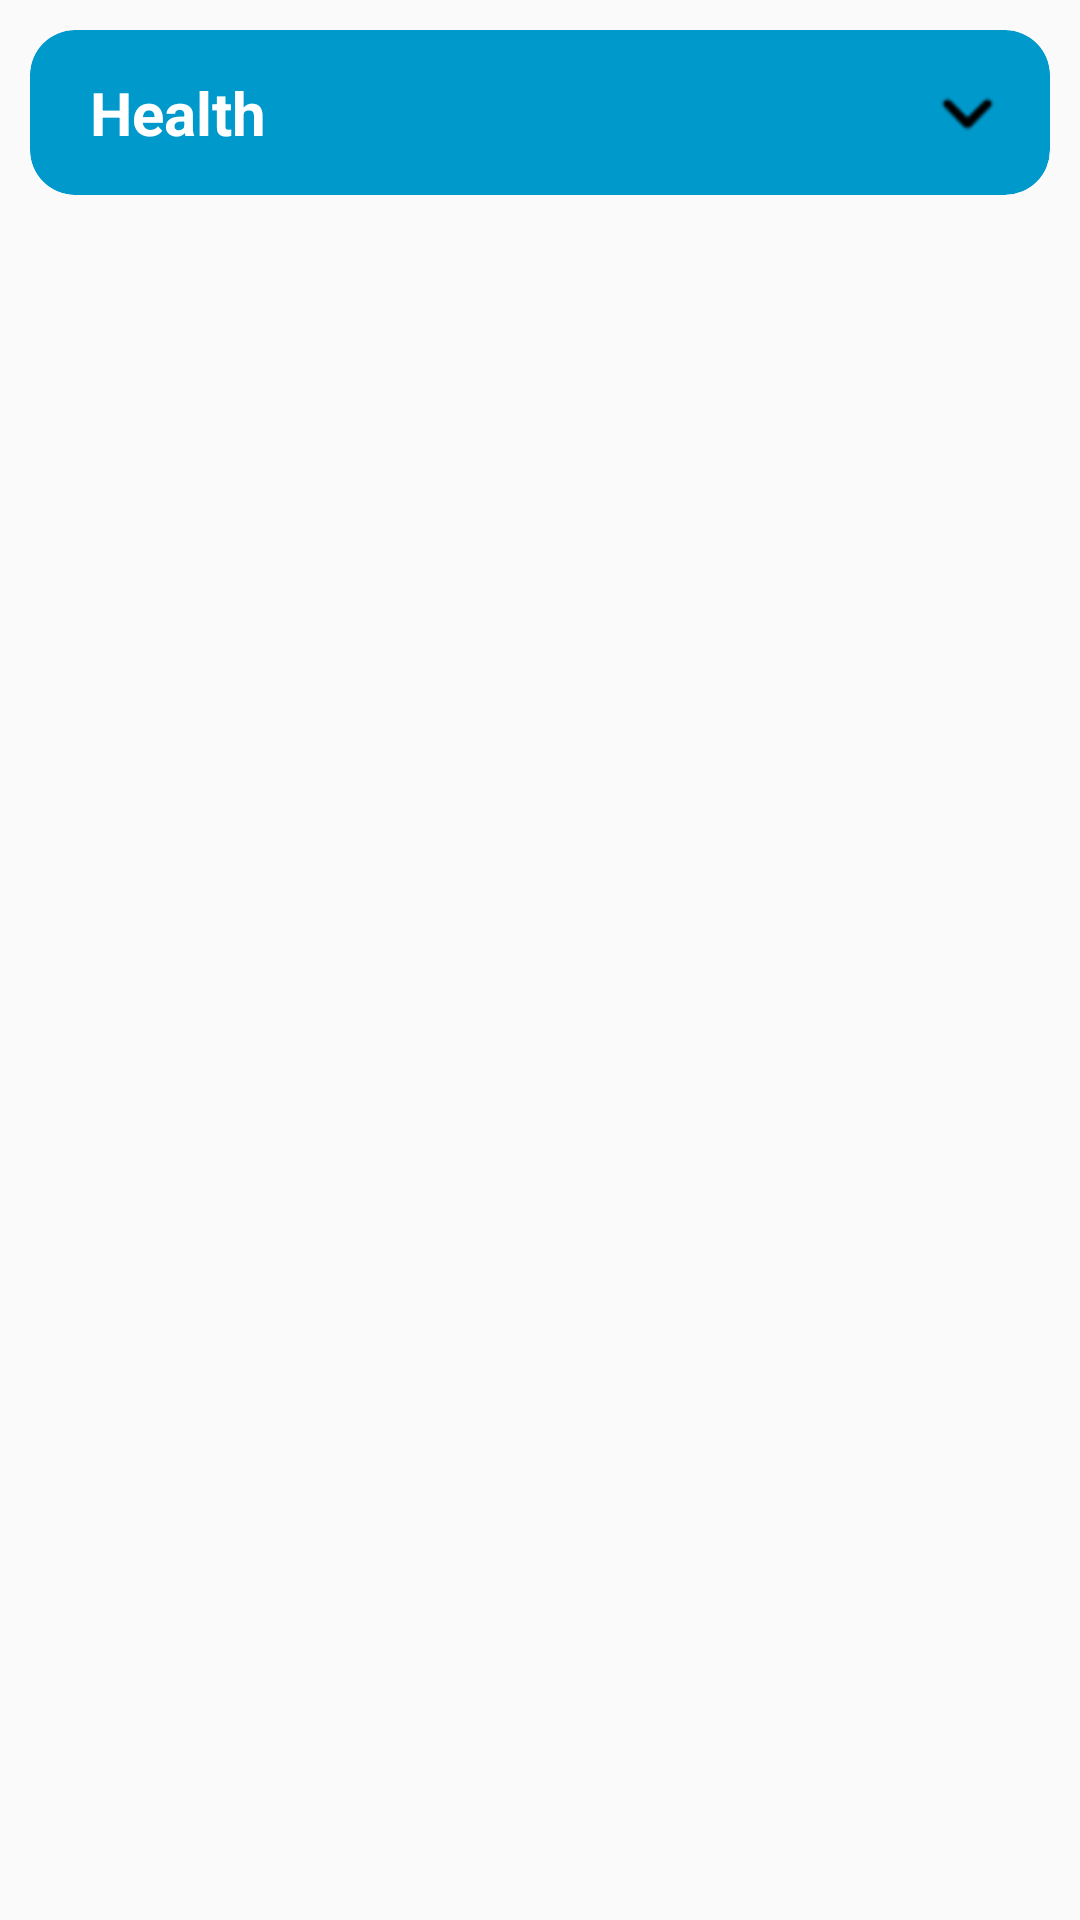

Here is an Android app screen rendered from its layout file. Give the layout XML and the strings, colors and styles it references.
<!-- AndroidManifest.xml: application theme AppTheme -->
<!-- res/layout/category_row.xml -->
<?xml version="1.0" encoding="utf-8"?>
<LinearLayout
    xmlns:android="http://schemas.android.com/apk/res/android"
    android:layout_width="match_parent"
    android:layout_height="wrap_content"
    android:orientation="vertical">

    <android.support.v7.widget.CardView
        android:id="@+id/cat_card"
        xmlns:app="http://schemas.android.com/apk/res-auto"
        android:layout_width="match_parent"
        android:layout_height="wrap_content"
        android:layout_margin="10dp"

        app:cardUseCompatPadding="false"
        app:cardCornerRadius="15dp"
        app:cardElevation="0dp"
        app:cardBackgroundColor="@android:color/holo_blue_dark"
        app:contentPaddingLeft="10dp"
        app:contentPaddingBottom="10dp"
        app:contentPaddingTop="10dp">

        <LinearLayout
            android:layout_width="match_parent"
            android:layout_height="wrap_content"
            android:orientation="horizontal">

            <TextView
                android:id="@+id/text_cat"
                android:layout_width="0dp"
                android:layout_weight="2"
                android:layout_height="wrap_content"
                android:textColor="@android:color/white"
                android:layout_marginLeft="10dp"
                android:layout_gravity="center"
                android:text="Health"
                android:textStyle="bold"
                android:textSize="20sp" />

            <ImageView
                android:id="@+id/img_arrow"
                android:layout_width="35dp"
                android:layout_height="35dp"
                android:layout_marginRight="10dp"
                android:src="@drawable/down_arrow"
                android:scaleType="fitXY" />

        </LinearLayout>
    </android.support.v7.widget.CardView>

</LinearLayout>
<!-- resources referenced by this layout -->
<resources>
  <!-- drawable down_arrow: png bitmap (drawable-hdpi, 278 bytes) -->
  <style name="AppTheme" parent="Theme.AppCompat.Light.DarkActionBar">
          <item name="colorPrimary">@color/colorPrimary</item>
          <item name="colorPrimaryDark">@color/colorPrimaryDark</item>
          <item name="colorAccent">@color/colorAccent</item>
      </style>
  <color name="colorPrimary">#F0514B</color>
  <color name="colorPrimaryDark">#C0403C</color>
  <color name="colorAccent">#FF9800</color>
</resources>
